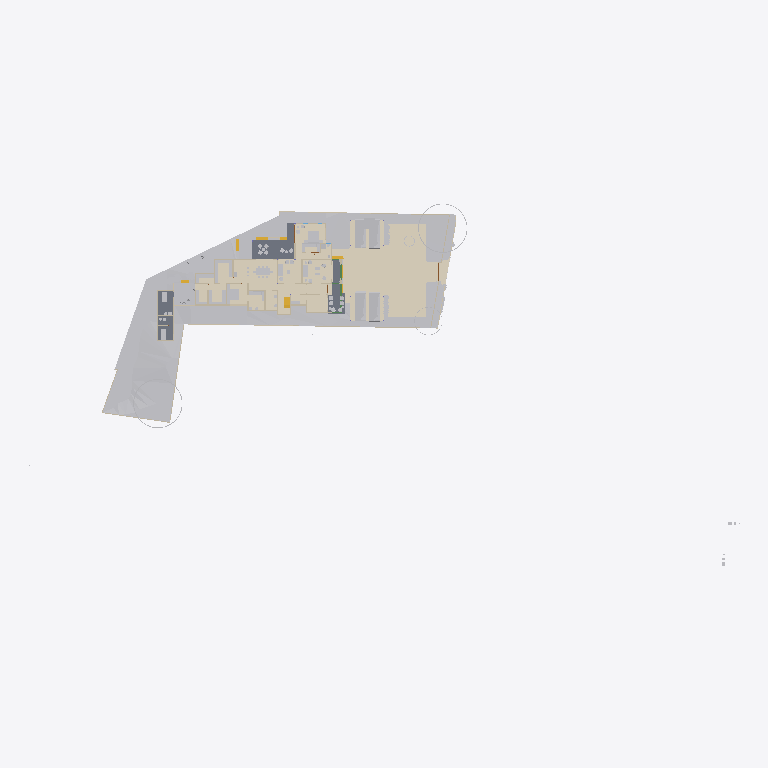
Plan cut of the same IFC building model at storey 'Area' (level 0.00 m, cut at 1.40 m), seen from above with north up, elements coloured by IFC class (only those large enough to see are counted): 28 other elements (light grey), 19 walls (beige), 6 coverings (cream), 4 stair flights (yellow), 3 slabs (grey), 1 beam (green). Cut surfaces are drawn darker.
Extent 124.4 m × 63.5 m × 36.8 m (x, y, z). Storeys (10): Road Level at 0.00 m; GF at 0.00 m; FF at 0.00 m; Concept at 0.00 m; Existing at 0.00 m; Area at 0.00 m; Car Porch at 0.00 m; Footing at 0.00 m; Landscape at 0.00 m; Roof at 6.00 m. Elements (770): 149 IfcWall, 116 IfcFurniture, 80 IfcBeam, 74 IfcFooting, 65 IfcGeographicElement, 51 IfcColumn, 43 IfcBuildingElementProxy, 37 IfcDoor, 25 IfcWindow, 24 IfcSanitaryTerminal, 24 IfcSlab, 22 IfcShadingDevice.

HEADER;
FILE_DESCRIPTION(('ViewDefinition[DesignTransferView]'),'2;1');
FILE_NAME('Jailani.ifc','2026-04-29T16:42:32+05:30',(''),(''),'IfcOpenShell 0.8.5','Bonsai 0.8.5','Nobody');
FILE_SCHEMA(('IFC4X3'));
ENDSEC;
DATA;
#1=IFCPROJECT('1rEyq$MlvDVO9q4X_6O_vh',$,'My Project',$,$,$,$,(#14,#26),#9);
#31=IFCSITE('2ymv4STDrDCBgdvlSnG91s',$,'My Site',$,$,#54,$,$,$,(8,52,49,300000),(76,38,36,300000),0.0,$,$);
#37=IFCBUILDING('0WCwdFWaT3fvN6dYFJV0G3',$,'My Building',$,$,#60,$,$,$,$,$,$);
#43=IFCBUILDINGSTOREY('3glIUxBxj019WI9WL2_LBp',$,'Road Level',$,$,#66,$,$,$,$);
#2091=IFCBUILDINGSTOREY('0gksAyAJzF1eVdNHxF82jx',$,'GF',$,$,#203992,$,$,$,$);
#9684=IFCBUILDINGSTOREY('0GW8AoQ6z9OfFkHNDnUrmB',$,'FF',$,$,#277602,$,$,$,$);
#36449=IFCBUILDINGSTOREY('08MXqDc890wx$ikiXcsfjl',$,'Concept',$,$,#36465,$,$,$,$);
#37612=IFCBUILDINGSTOREY('3FqJSqHaz8MQtwN4CzJUgT',$,'Existing',$,$,#37627,$,$,$,$);
#39460=IFCBUILDINGSTOREY('2$v9ldK6P2VucsJp$wo$TV',$,'Roof',$,$,#308527,$,$,$,$);
#119304=IFCBUILDINGSTOREY('0qBaI9Ey94591kdt6C2Jnr',$,'Area',$,$,#119319,$,$,$,$);
#129129=IFCBUILDINGSTOREY('3kIur_wS960wa7BjgB$p1C',$,'Car Porch',$,$,#129145,$,$,$,$);
#268472=IFCBUILDINGSTOREY('2xrbP0qU17QQ349t_fHpEX',$,'Footing',$,$,#278022,$,$,$,$);
#318255=IFCBUILDINGSTOREY('3aOrSW8CbAU8ZyelJCCINe',$,'Landscape',$,$,#318271,$,$,$,$);
#1788=IFCGEOGRAPHICELEMENT('2G7_FUH1TFnfA2p0BceQCt',$,'Site',$,$,#266545,#1804,$,.TERRAIN.);
#312124=IFCCOVERING('1ykL1XV0LFJBzLZqWJN6bJ',$,'Covering',$,$,#312151,#312139,$,$);
#291080=IFCCOVERING('3ktB1WR$f69fETpx9RtRtR',$,'Covering',$,$,#297555,#291091,$,$);
#291009=IFCCOVERING('2Qz80cV6LAAB3ft_PK_mv4',$,'Covering',$,$,#314555,#291024,$,$);
#300440=IFCGEOGRAPHICELEMENT('3XNvekt6nB$ubAxK7kHELD',$,'Cube',$,$,#303387,#300446,$,.TERRAIN.);
#288202=IFCGEOGRAPHICELEMENT('1vGX67$bj6cumNjNmmRQ2$',$,'Cube',$,$,#288497,#288208,$,.TERRAIN.);
#100712=IFCSLAB('1DsvWWCbL7cANGjESzliI9',$,'Ground Floor Verandah',$,$,#156011,#100733,$,$);
#219416=IFCSLAB('1AAhloHkHFWRkhjfKq1PUs',$,'Slab',$,$,#259773,#219437,$,$);
#243411=IFCSLAB('0XExs70JbAsOb335bjnD$T',$,'Ground Floor Sitout',$,$,#250211,#243430,$,$);
#287095=IFCGEOGRAPHICELEMENT('2T3KHo8KH7kfRPtHATOCzc',$,'Cube',$,$,#287128,#287101,$,.TERRAIN.);
#290870=IFCGEOGRAPHICELEMENT('0Jq_GC_gz1iu2XZ1wmOn6I',$,'Cube',$,$,#290969,#290876,$,.TERRAIN.);
#257129=IFCVEHICLE('39VDetaJPBlQW_NtKKVksN',$,'Vehicle',$,$,#318226,#257144,$,$);
#257159=IFCVEHICLE('141W$vyQD1ogrQXmHA2jBF',$,'Vehicle',$,$,#318231,#257174,$,$);
#154162=IFCVEHICLE('0N$2t9_e9DZwiKoEMbUbZK',$,'Vehicle',$,$,#318221,#154175,$,$);
#291771=IFCCOVERING('0fEHNhNivEbBeF8nPcgjJo',$,'Covering',$,$,#292879,#291782,$,$);
#145566=IFCVEHICLE('0GR5tKgTv9_RA8i68F_qsM',$,'Vehicle',$,$,#318216,#145579,$,$);
#48553=IFCFURNITURE('2Ze14ZEU9CiBG9_AhI5DIZ',$,'Furniture',$,$,#275139,#48562,$,$);
#55457=IFCFURNITURE('0V6hxvZwXE6hVLVUBmKQZG',$,'Furniture',$,$,#274829,#55466,$,$);
#4250=IFCBUILDINGELEMENTPROXY('3toYnKI0v7vRY5ZvUmLVDd',$,'Toilet1',$,$,#81650,#4260,$,.COMPLEX.);
#316311=IFCFURNITURE('3ect_atJX1LhN4rLzGXFMv',$,'Furniture',$,$,#316338,#316333,$,$);
#297152=IFCGEOGRAPHICELEMENT('1oH7nsXafBAhIJwgxqBaXm',$,'GeographicElement',$,$,#297182,#297165,$,$);
#296796=IFCGEOGRAPHICELEMENT('0oAmVwzOn9fxeOwIdp5ttV',$,'GeographicElement',$,$,#297121,#296809,$,$);
#185235=IFCWALL('3$hjpD4uv8lejQEN1Fheqk',$,'Wall',$,$,#265860,#185246,$,$);
#2632=IFCWALL('1hiIP0I5r0ZAybbUAFoviW',$,'Wall',$,$,#286668,#2638,$,$);
#315594=IFCCOVERING('1jxfSxU9z4WBrOr5KSzmig',$,'Covering',$,$,#316057,#315605,$,$);
#248524=IFCSTAIRFLIGHT('1BmzoxccPEGOGh0HSuKGo4',$,'StairFlight',$,$,#277747,#248542,$,8,7,0.164635002613068,0.164918094873428,.STRAIGHT.);
#2457=IFCWALL('38EbZ7mAL5TfofCc1aVwCP',$,'Wall',$,$,#286704,#2463,$,$);
#3190=IFCWALL('193oymhqH3WPw9ieWVOFsJ',$,'Wall',$,$,#266555,#3201,$,$);
#48220=IFCFURNITURE('1QWqY1IIrEJwc5UsSxSNE6',$,'Furniture',$,$,#275219,#48233,$,$);
#89686=IFCFURNITURE('13ALM621n4AfCK13kNr2ii',$,'Furniture',$,$,#275339,#89699,$,$);
#259287=IFCFURNITURE('15zaMt35LB7hlKDgLTlKH0',$,'Furniture',$,$,#275539,#259298,$,$);
#261985=IFCFURNITURE('0adGxBs7nB3Rj0vOZ6ZYDg',$,'Furniture',$,$,#275564,#261996,$,$);
#211619=IFCWALL('0GEX5P4U9BQufRWTvvAWVU',$,'Wall',$,$,#266600,#211630,$,$);
#219453=IFCFURNITURE('2wi43uVUHB$fvvoXLnbFGQ',$,'Furniture',$,$,#274834,#219793,$,$);
#2607=IFCWALL('0hLi5deXP5Zfo$NOtNZznY',$,'Wall',$,$,#266565,#2613,$,$);
#259262=IFCFURNITURE('2VEhqUzPv0i99OWwMvgph8',$,'Furniture',$,$,#275529,#259273,$,$);
#231070=IFCFURNITURE('21TEvtg35CVh5sliQzQktT',$,'Furniture',$,$,#274839,#231083,$,$);
#56246=IFCFURNITURE('2mj$BvRbP1f9_7V7W1oVwT',$,'Furniture',$,$,#275524,#56257,$,$);
#110862=IFCWALL('20Tz5jwUL1JOjFaHIfBX9G',$,'Wall',$,$,#241710,#110873,$,$);
#306730=IFCWALL('1ZgW_Ts6X4FgOyvBG1QFIm',$,'Wall',$,$,#306906,#306757,$,$);
#2381=IFCWALL('2ukC8AQQP85Rb_ZeT84bZY',$,'Wall',$,$,#286637,#2388,$,$);
#259237=IFCFURNITURE('3zVIIbhOzD29j4ZKnattG$',$,'Furniture',$,$,#275534,#259248,$,$);
#75333=IFCWALL('0QnQ$aShP6ifk0P98FmQv4',$,'Wall',$,$,#273873,#75344,$,$);
#151928=IFCSTAIRFLIGHT('0LqorNZl19hfMgdBsGJn64',$,'StairFlight',$,$,#264748,#151941,$,2,1,0.150000005960464,0.0900000035762787,.STRAIGHT.);
#180754=IFCFURNITURE('17N7JqRKD0yBV$kWkW8Z6p',$,'Furniture',$,$,#275549,#180765,$,$);
#170150=IFCFURNITURE('3Rxkd7cnT41hhyDoPSnoDn',$,'Furniture',$,$,#275559,#170161,$,$);
#304103=IFCSTAIRFLIGHT('3RBS2kEUbE_v1MehdQ1l0c',$,'StairFlight',$,$,#304387,#304121,$,2,1,0.150000005960464,0.0900000035762787,.STRAIGHT.);
#315563=IFCCOVERING('2pMQ3ihCz9Cg6tRTQwGx$d',$,'Covering',$,$,#315593,#315578,$,$);
#3433=IFCWALL('2gqgdNokT89Rrmjq1x$gkt',$,'Wall',$,$,#266610,#3444,$,$);
#293224=IFCWALL('2_lBO$4ePAxBo4t8$RcnSa',$,'Wall',$,$,#293859,#293244,$,$);
#293425=IFCWALL('197oIZsbvCCx2GrUGcUa_$',$,'Wall',$,$,#293672,#293445,$,$);
#297122=IFCGEOGRAPHICELEMENT('2fIop$MxL4qvC5l2cqQ$kQ',$,'GeographicElement',$,$,#297177,#297151,$,$);
#175479=IFCSTAIRFLIGHT('0hFCi88vrCsef5a_DYHjRg',$,'StairFlight',$,$,#241240,#175492,$,2,1,0.150000005960464,0.0900000035762787,.STRAIGHT.);
#56306=IFCFURNITURE('1_EYla0VL98hdUWu1GNTXR',$,'Furniture',$,$,#275519,#56317,$,$);
#174631=IFCWALL('0R5GTeevr7rgYj2$QE1iiL',$,'Wall',$,$,#274020,#174673,$,$);
#169535=IFCWALL('2w4N31DwbAHRPVu_XOGmLh',$,'Wall',$,$,#308160,#169546,$,$);
#2582=IFCWALL('3AhfTEAr96zBOu2JT1DiVf',$,'Wall',$,$,#266585,#2588,$,$);
#2407=IFCWALL('1wqYISk15EtxPgF1WYwVVh',$,'Wall',$,$,#266635,#2413,$,$);
#286123=IFCBEAM('0iLnkpqqXF$ByKF_iitm9C',$,'Beam',$,$,#314540,#286134,$,$);
#236339=IFCWALL('3z3vMB831DXgFnZoU1ddbU',$,'Wall',$,$,#273927,#236351,$,$);
#72506=IFCWALL('1FDp3qb_55Uv6TVUwrGphO',$,'Wall',$,$,#307242,#72517,$,$);
ENDSEC;
